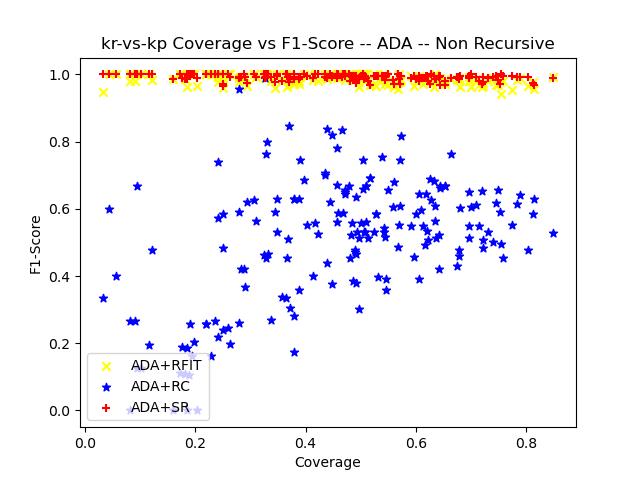

The data file committed next to this chart (first rows):
ensemble_criterion, chi_square_percent_point_function, scale_feature_coefficient, min_accuracy_coefficient, min_number_class_per_node, sorting_method, dataset_test_size, dataset_test_categorizable, number_of_rules, cobertura, ensemble_accuracy, ensemble_f1_score, ensemble_precision_score, ensemble_recall, ensemble_roc_auc_score, tree_accuracy, tree_f1_score, tree_precision_score, tree_recall_score, tree_roc_auc_score, RuleFit_accuracy, RuleFit_f1_score, RuleFit_precision_score, RuleFit_recall_score
gini, 0.95, 0.05, 0.95, 5, target_accuracy, 320, 223, 63, 0.6969, 0.9865, 0.988, 0.984, 0.9919, 0.9859, 0.991, 0.9919, 0.9919, 0.9919, 0.9909, 0.9776, 0.9799, 0.976, 0.9839
gini, 0.95, 0.05, 0.95, 10, target_accuracy, 320, 195, 42, 0.6094, 0.9897, 0.9902, 0.9806, 1.0, 0.9894, 0.9949, 0.9951, 0.9902, 1.0, 0.9947, 0.9846, 0.9854, 0.9712, 1.0
gini, 0.95, 0.05, 0.95, 20, target_accuracy, 320, 160, 24, 0.5, 1.0, 1.0, 1.0, 1.0, 1.0, 1.0, 1.0, 1.0, 1.0, 1.0, 1.0, 1.0, 1.0, 1.0
gini, 0.95, 0.05, 0.95, 25, target_accuracy, 320, 155, 22, 0.4844, 1.0, 1.0, 1.0, 1.0, 1.0, 1.0, 1.0, 1.0, 1.0, 1.0, 1.0, 1.0, 1.0, 1.0
gini, 0.95, 0.05, 0.95, 30, target_accuracy, 320, 147, 18, 0.4594, 1.0, 1.0, 1.0, 1.0, 1.0, 1.0, 1.0, 1.0, 1.0, 1.0, 1.0, 1.0, 1.0, 1.0
gini, 0.95, 0.05, 0.95, 50, target_accuracy, 320, 105, 11, 0.3281, 1.0, 1.0, 1.0, 1.0, 1.0, 1.0, 1.0, 1.0, 1.0, 1.0, 1.0, 1.0, 1.0, 1.0
gini, 0.95, 0.05, 0.95, 5, target_accuracy, 320, 240, 69, 0.75, 0.9667, 0.9685, 0.9535, 0.984, 0.9659, 0.9958, 0.996, 0.9921, 1.0, 0.9957, 0.9667, 0.9683, 0.9606, 0.976
gini, 0.95, 0.05, 0.95, 10, target_accuracy, 320, 209, 32, 0.6531, 0.9617, 0.9623, 0.9444, 0.9808, 0.9618, 0.9952, 0.9952, 0.9905, 1.0, 0.9952, 0.9713, 0.9717, 0.9537, 0.9904
gini, 0.95, 0.05, 0.95, 20, target_accuracy, 320, 163, 18, 0.5094, 0.9755, 0.9775, 0.9667, 0.9886, 0.9743, 0.9939, 0.9944, 0.9888, 1.0, 0.9933, 1.0, 1.0, 1.0, 1.0
gini, 0.95, 0.05, 0.95, 25, target_accuracy, 320, 163, 18, 0.5094, 0.9755, 0.9775, 0.9667, 0.9886, 0.9743, 0.9939, 0.9944, 0.9888, 1.0, 0.9933, 1.0, 1.0, 1.0, 1.0
gini, 0.95, 0.05, 0.95, 30, target_accuracy, 320, 151, 16, 0.4719, 0.9735, 0.977, 0.9659, 0.9884, 0.9711, 0.9934, 0.9942, 0.9885, 1.0, 0.9923, 1.0, 1.0, 1.0, 1.0
gini, 0.95, 0.05, 0.95, 50, target_accuracy, 320, 146, 13, 0.4562, 0.9726, 0.9762, 0.9647, 0.988, 0.9702, 0.9932, 0.994, 0.9881, 1.0, 0.9921, 1.0, 1.0, 1.0, 1.0
gini, 0.95, 0.05, 0.95, 5, target_accuracy, 320, 216, 90, 0.675, 0.9676, 0.9712, 0.9672, 0.9752, 0.9666, 0.9861, 0.9878, 0.9758, 1.0, 0.9842, 0.9815, 0.9837, 0.968, 1.0
gini, 0.95, 0.05, 0.95, 10, target_accuracy, 320, 159, 43, 0.4969, 0.9623, 0.9643, 0.9643, 0.9643, 0.9621, 0.9811, 0.9825, 0.9655, 1.0, 0.98, 0.9748, 0.9767, 0.9545, 1.0
gini, 0.95, 0.05, 0.95, 20, target_accuracy, 320, 118, 22, 0.3688, 0.9831, 0.9865, 0.9733, 1.0, 0.9778, 0.9831, 0.9865, 0.9733, 1.0, 0.9778, 0.9915, 0.9932, 0.9865, 1.0
gini, 0.95, 0.05, 0.95, 25, target_accuracy, 320, 105, 19, 0.3281, 0.9905, 0.9927, 0.9855, 1.0, 0.9865, 0.981, 0.9855, 0.9714, 1.0, 0.973, 0.9905, 0.9927, 0.9855, 1.0
gini, 0.95, 0.05, 0.95, 30, target_accuracy, 320, 93, 16, 0.2906, 0.9892, 0.992, 0.9841, 1.0, 0.9839, 0.9785, 0.9841, 0.9688, 1.0, 0.9677, 0.9892, 0.992, 0.9841, 1.0
gini, 0.95, 0.05, 0.95, 50, target_accuracy, 320, 18, 3, 0.05625, 1.0, 1.0, 1.0, 1.0, 1.0, 1.0, 1.0, 1.0, 1.0, 1.0, 1.0, 1.0, 1.0, 1.0
gini, 0.95, 0.05, 0.95, 5, target_accuracy, 320, 251, 56, 0.7844, 0.992, 0.9921, 0.9921, 0.9921, 0.992, 1.0, 1.0, 1.0, 1.0, 1.0, 0.9841, 0.984, 0.9919, 0.9762
gini, 0.95, 0.05, 0.95, 10, target_accuracy, 320, 223, 33, 0.6969, 0.991, 0.9911, 0.9911, 0.9911, 0.991, 1.0, 1.0, 1.0, 1.0, 1.0, 0.991, 0.9911, 0.9911, 0.9911
gini, 0.95, 0.05, 0.95, 20, target_accuracy, 320, 206, 22, 0.6438, 0.9951, 0.9952, 1.0, 0.9905, 0.9952, 1.0, 1.0, 1.0, 1.0, 1.0, 0.9903, 0.9905, 0.9905, 0.9905
gini, 0.95, 0.05, 0.95, 25, target_accuracy, 320, 198, 19, 0.6188, 0.9949, 0.995, 1.0, 0.9901, 0.995, 1.0, 1.0, 1.0, 1.0, 1.0, 0.9899, 0.9901, 0.9901, 0.9901
gini, 0.95, 0.05, 0.95, 30, target_accuracy, 320, 194, 17, 0.6062, 0.9948, 0.995, 1.0, 0.9901, 0.995, 1.0, 1.0, 1.0, 1.0, 1.0, 0.9948, 0.995, 1.0, 0.9901
gini, 0.95, 0.05, 0.95, 50, target_accuracy, 320, 149, 11, 0.4656, 0.9933, 0.9925, 1.0, 0.9851, 0.9925, 1.0, 1.0, 1.0, 1.0, 1.0, 0.9933, 0.9925, 1.0, 0.9851
gini, 0.95, 0.05, 0.95, 5, target_accuracy, 320, 272, 74, 0.85, 0.9779, 0.9795, 0.9728, 0.9862, 0.9774, 0.9963, 0.9966, 0.9932, 1.0, 0.9961, 0.9926, 0.9931, 1.0, 0.9862
gini, 0.95, 0.05, 0.95, 10, target_accuracy, 320, 203, 39, 0.6344, 0.9704, 0.9746, 0.9664, 0.9829, 0.9682, 0.9951, 0.9957, 0.9915, 1.0, 0.9942, 1.0, 1.0, 1.0, 1.0
gini, 0.95, 0.05, 0.95, 20, target_accuracy, 320, 182, 27, 0.5687, 0.967, 0.9737, 0.9652, 0.9823, 0.9622, 0.9945, 0.9956, 0.9912, 1.0, 0.9928, 1.0, 1.0, 1.0, 1.0
gini, 0.95, 0.05, 0.95, 25, target_accuracy, 320, 162, 21, 0.5062, 0.963, 0.9709, 0.9615, 0.9804, 0.9569, 0.9938, 0.9951, 0.9903, 1.0, 0.9917, 1.0, 1.0, 1.0, 1.0
gini, 0.95, 0.05, 0.95, 30, target_accuracy, 320, 158, 16, 0.4938, 0.962, 0.9709, 0.9615, 0.9804, 0.9545, 0.9937, 0.9951, 0.9903, 1.0, 0.9911, 1.0, 1.0, 1.0, 1.0
gini, 0.95, 0.05, 0.95, 50, target_accuracy, 320, 104, 6, 0.325, 0.9423, 0.9681, 0.9579, 0.9785, 0.8074, 1.0, 1.0, 1.0, 1.0, 1.0, 1.0, 1.0, 1.0, 1.0
gini, 0.95, 0.05, 0.95, 5, target_accuracy, 320, 217, 74, 0.6781, 0.9816, 0.9821, 0.9735, 0.991, 0.9813, 1.0, 1.0, 1.0, 1.0, 1.0, 0.9862, 0.9867, 0.9737, 1.0
gini, 0.95, 0.05, 0.95, 10, target_accuracy, 320, 170, 42, 0.5312, 0.9824, 0.9848, 0.97, 1.0, 0.9795, 1.0, 1.0, 1.0, 1.0, 1.0, 0.9824, 0.9848, 0.97, 1.0
gini, 0.95, 0.05, 0.95, 20, target_accuracy, 320, 124, 21, 0.3875, 0.9758, 0.9811, 0.963, 1.0, 0.9674, 1.0, 1.0, 1.0, 1.0, 1.0, 0.9758, 0.9811, 0.963, 1.0
gini, 0.95, 0.05, 0.95, 25, target_accuracy, 320, 108, 16, 0.3375, 0.9722, 0.9793, 0.9595, 1.0, 0.9595, 1.0, 1.0, 1.0, 1.0, 1.0, 0.9722, 0.9793, 0.9595, 1.0
gini, 0.95, 0.05, 0.95, 30, target_accuracy, 320, 89, 12, 0.2781, 0.9663, 0.9781, 0.9571, 1.0, 0.9318, 1.0, 1.0, 1.0, 1.0, 1.0, 0.9663, 0.9781, 0.9571, 1.0
gini, 0.95, 0.05, 0.95, 50, target_accuracy, 320, 56, 6, 0.175, 1.0, 1.0, 1.0, 1.0, 1.0, 1.0, 1.0, 1.0, 1.0, 1.0, 1.0, 1.0, 1.0, 1.0
gini, 0.95, 0.05, 0.95, 5, target_accuracy, 319, 242, 71, 0.7586, 0.9752, 0.9779, 0.9568, 1.0, 0.9725, 0.9959, 0.9962, 1.0, 0.9925, 0.9962, 0.9793, 0.9813, 0.9776, 0.985
gini, 0.95, 0.05, 0.95, 10, target_accuracy, 319, 205, 37, 0.6426, 0.9707, 0.9732, 0.9478, 1.0, 0.9688, 0.9951, 0.9954, 1.0, 0.9908, 0.9954, 0.9805, 0.9818, 0.973, 0.9908
gini, 0.95, 0.05, 0.95, 20, target_accuracy, 319, 174, 23, 0.5455, 0.9828, 0.9851, 0.9706, 1.0, 0.98, 0.9943, 0.9949, 1.0, 0.9899, 0.9949, 0.9943, 0.9949, 1.0, 0.9899
gini, 0.95, 0.05, 0.95, 25, target_accuracy, 319, 155, 17, 0.4859, 0.9806, 0.9846, 0.9697, 1.0, 0.9746, 0.9935, 0.9948, 1.0, 0.9896, 0.9948, 0.9935, 0.9948, 1.0, 0.9896
gini, 0.95, 0.05, 0.95, 30, target_accuracy, 319, 143, 14, 0.4483, 0.979, 0.9845, 0.9694, 1.0, 0.9688, 0.993, 0.9947, 1.0, 0.9895, 0.9947, 0.993, 0.9947, 1.0, 0.9895
gini, 0.95, 0.05, 0.95, 50, target_accuracy, 319, 116, 10, 0.3636, 1.0, 1.0, 1.0, 1.0, 1.0, 1.0, 1.0, 1.0, 1.0, 1.0, 1.0, 1.0, 1.0, 1.0
gini, 0.95, 0.05, 0.95, 5, target_accuracy, 319, 260, 66, 0.815, 0.95, 0.9498, 0.9609, 0.9389, 0.9501, 1.0, 1.0, 1.0, 1.0, 1.0, 0.9577, 0.9569, 0.9839, 0.9313
gini, 0.95, 0.05, 0.95, 10, target_accuracy, 319, 230, 42, 0.721, 0.9652, 0.9664, 0.9914, 0.9426, 0.9667, 1.0, 1.0, 1.0, 1.0, 1.0, 0.9609, 0.9623, 0.9829, 0.9426
gini, 0.95, 0.05, 0.95, 20, target_accuracy, 319, 179, 25, 0.5611, 0.9609, 0.9659, 0.99, 0.9429, 0.9647, 1.0, 1.0, 1.0, 1.0, 1.0, 0.9553, 0.9612, 0.9802, 0.9429
gini, 0.95, 0.05, 0.95, 25, target_accuracy, 319, 165, 20, 0.5172, 0.9636, 0.9697, 1.0, 0.9412, 0.9706, 1.0, 1.0, 1.0, 1.0, 1.0, 0.9636, 0.9697, 1.0, 0.9412
gini, 0.95, 0.05, 0.95, 30, target_accuracy, 319, 165, 19, 0.5172, 0.9636, 0.9697, 1.0, 0.9412, 0.9706, 1.0, 1.0, 1.0, 1.0, 1.0, 0.9636, 0.9697, 1.0, 0.9412
gini, 0.95, 0.05, 0.95, 50, target_accuracy, 319, 118, 10, 0.3699, 0.9746, 0.9774, 1.0, 0.9559, 0.9779, 1.0, 1.0, 1.0, 1.0, 1.0, 0.9746, 0.9774, 1.0, 0.9559
gini, 0.95, 0.05, 0.95, 5, target_accuracy, 319, 236, 72, 0.7398, 0.9873, 0.9888, 0.9925, 0.9852, 0.9876, 1.0, 1.0, 1.0, 1.0, 1.0, 0.9873, 0.9888, 0.9925, 0.9852
gini, 0.95, 0.05, 0.95, 10, target_accuracy, 319, 197, 36, 0.6176, 0.9848, 0.9859, 0.9906, 0.9813, 0.9851, 1.0, 1.0, 1.0, 1.0, 1.0, 0.9848, 0.9859, 0.9906, 0.9813
gini, 0.95, 0.05, 0.95, 20, target_accuracy, 319, 156, 21, 0.489, 0.9808, 0.9856, 0.9904, 0.981, 0.9807, 1.0, 1.0, 1.0, 1.0, 1.0, 0.9808, 0.9856, 0.9904, 0.981
gini, 0.95, 0.05, 0.95, 25, target_accuracy, 319, 140, 18, 0.4389, 0.9786, 0.9849, 0.9899, 0.98, 0.9775, 1.0, 1.0, 1.0, 1.0, 1.0, 0.9786, 0.9849, 0.9899, 0.98
gini, 0.95, 0.05, 0.95, 30, target_accuracy, 319, 132, 15, 0.4138, 0.9773, 0.9843, 0.9895, 0.9792, 0.9757, 1.0, 1.0, 1.0, 1.0, 1.0, 0.9773, 0.9843, 0.9895, 0.9792
gini, 0.95, 0.05, 0.95, 50, target_accuracy, 319, 90, 7, 0.2821, 0.9889, 0.9937, 0.9875, 1.0, 0.9545, 1.0, 1.0, 1.0, 1.0, 1.0, 0.9889, 0.9937, 0.9875, 1.0
gini, 0.95, 0.05, 0.95, 5, target_accuracy, 319, 247, 71, 0.7743, 0.9798, 0.9817, 0.964, 1.0, 0.9779, 1.0, 1.0, 1.0, 1.0, 1.0, 0.9474, 0.9537, 0.9116, 1.0
gini, 0.95, 0.05, 0.95, 10, target_accuracy, 319, 217, 44, 0.6803, 0.9908, 0.9915, 0.9831, 1.0, 0.9901, 1.0, 1.0, 1.0, 1.0, 1.0, 0.9585, 0.9627, 0.928, 1.0
gini, 0.95, 0.05, 0.95, 20, target_accuracy, 319, 173, 24, 0.5423, 1.0, 1.0, 1.0, 1.0, 1.0, 1.0, 1.0, 1.0, 1.0, 1.0, 1.0, 1.0, 1.0, 1.0
gini, 0.95, 0.05, 0.95, 25, target_accuracy, 319, 154, 22, 0.4828, 1.0, 1.0, 1.0, 1.0, 1.0, 1.0, 1.0, 1.0, 1.0, 1.0, 1.0, 1.0, 1.0, 1.0
gini, 0.95, 0.05, 0.95, 30, target_accuracy, 319, 133, 18, 0.4169, 1.0, 1.0, 1.0, 1.0, 1.0, 1.0, 1.0, 1.0, 1.0, 1.0, 1.0, 1.0, 1.0, 1.0
gini, 0.95, 0.05, 0.95, 50, target_accuracy, 319, 77, 9, 0.2414, 1.0, 1.0, 1.0, 1.0, 1.0, 1.0, 1.0, 1.0, 1.0, 1.0, 1.0, 1.0, 1.0, 1.0
... 120 more rows
